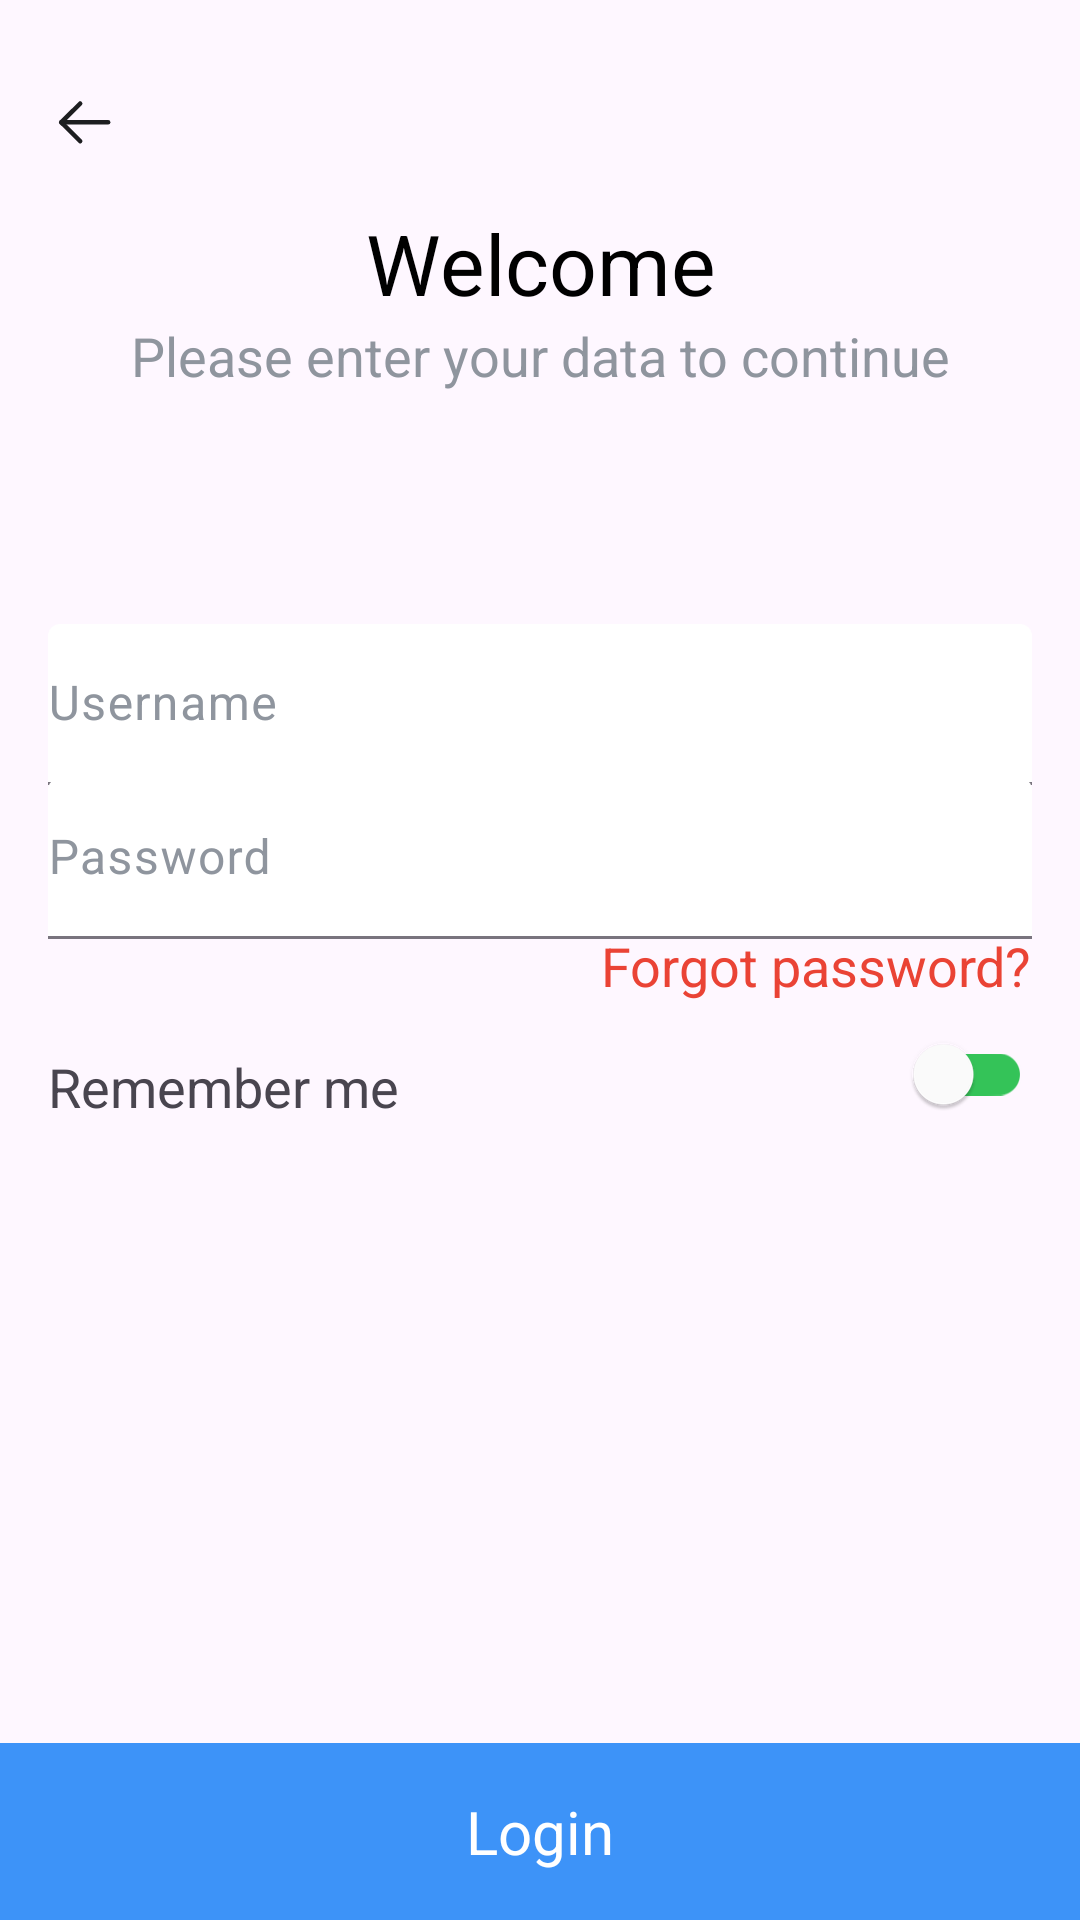

Here is an Android app screen rendered from its layout file. Give the layout XML and the strings, colors and styles it references.
<!-- AndroidManifest.xml: application theme Theme.Laza -->
<!-- res/layout/fragment_login.xml -->
<?xml version="1.0" encoding="utf-8"?>
<androidx.constraintlayout.widget.ConstraintLayout xmlns:android="http://schemas.android.com/apk/res/android"
    xmlns:app="http://schemas.android.com/apk/res-auto"
    xmlns:tools="http://schemas.android.com/tools"
    android:layout_width="match_parent"
    android:layout_height="match_parent">

    <androidx.appcompat.widget.AppCompatImageButton
        android:id="@+id/button_back"
        android:layout_width="wrap_content"
        android:layout_height="wrap_content"
        android:layout_marginStart="16dp"
        android:layout_marginTop="28dp"
        android:background="@drawable/back_bg"
        android:src="@drawable/back"
        app:layout_constraintStart_toStartOf="parent"
        app:layout_constraintTop_toTopOf="parent" />

    <TextView
        android:id="@+id/tv_welcome"
        android:layout_width="match_parent"
        android:layout_height="wrap_content"
        android:layout_marginTop="16dp"
        android:gravity="center"
        android:text="Welcome"
        android:textColor="@color/black"
        android:textSize="28sp"
        app:layout_constraintTop_toBottomOf="@id/button_back" />

    <TextView
        android:id="@+id/tv_welcome_hint"
        android:layout_width="match_parent"
        android:layout_height="wrap_content"
        android:gravity="center"
        android:text="Please enter your data to continue"
        android:textColor="@color/main_grey"
        android:textSize="18sp"
        app:layout_constraintTop_toBottomOf="@id/tv_welcome" />


    <com.google.android.material.textfield.TextInputLayout
        android:id="@+id/et_user_name"
        style="@style/Widget.Material3.TextInputLayout.FilledBox.Dense"
        android:layout_width="match_parent"
        android:layout_height="wrap_content"
        android:layout_margin="16dp"
        android:hint="Username"
        android:textColorHint="@color/main_grey"
        app:boxBackgroundColor="@color/white"
        app:layout_constraintEnd_toEndOf="parent"
        app:layout_constraintStart_toStartOf="parent"
        app:layout_constraintTop_toBottomOf="@+id/hr_guideline_45">

        <com.google.android.material.textfield.TextInputEditText
            android:layout_width="match_parent"
            android:layout_height="wrap_content"
            android:paddingStart="0dp"
            android:textColor="@color/black"


            />
    </com.google.android.material.textfield.TextInputLayout>

    <com.google.android.material.textfield.TextInputLayout
        android:id="@+id/et_password"
        style="@style/Widget.Material3.TextInputLayout.FilledBox.Dense"
        android:layout_width="match_parent"
        android:layout_height="wrap_content"
        android:layout_margin="16dp"
        android:hint="Password"
        android:textColorHint="@color/main_grey"
        app:boxBackgroundColor="@color/white"
        app:layout_constraintEnd_toEndOf="parent"
        app:layout_constraintStart_toStartOf="parent"
        app:layout_constraintTop_toBottomOf="@+id/hr_guide_38">


        <com.google.android.material.textfield.TextInputEditText
            android:layout_width="match_parent"
            android:layout_height="wrap_content"
            android:paddingStart="0dp"
            android:textColor="@color/black"

            />

    </com.google.android.material.textfield.TextInputLayout>


    <TextView
        android:id="@+id/tv_forgot_password"
        android:layout_width="wrap_content"
        android:layout_height="wrap_content"
        android:layout_margin="16dp"
        android:text="Forgot password?"
        android:textColor="@color/main_red"
        android:textSize="18sp"
        app:layout_constraintEnd_toEndOf="parent"
        app:layout_constraintTop_toBottomOf="@id/hr_guideline_55" />

    <TextView
        android:id="@+id/tv_remember_me_label"
        android:layout_width="wrap_content"
        android:layout_height="wrap_content"
        android:layout_margin="16dp"
        android:checked="true"
        android:text="Remember me"
        android:textSize="18sp"
        app:layout_constraintTop_toBottomOf="@id/tv_forgot_password"
        app:layout_constraintStart_toStartOf="parent" />
    <androidx.appcompat.widget.SwitchCompat
        android:id="@+id/remember_me_BTN"
        android:layout_width="wrap_content"
        android:layout_height="wrap_content"
        app:thumbTint="@color/white"
        android:layout_marginHorizontal="16dp"
        app:trackTint="@color/main_green"
        app:layout_constraintEnd_toEndOf="parent"
        app:layout_constraintTop_toBottomOf="@id/tv_forgot_password"
        />
    <TextView
        android:id="@+id/tv_terms_and_condition"
        android:layout_width="match_parent"
        android:layout_height="wrap_content"
        android:layout_margin="24dp"
        android:gravity="center"
        android:textSize="16sp"
        app:layout_constraintBottom_toTopOf="@id/login_BTN"
        app:layout_constraintEnd_toEndOf="parent"
        app:layout_constraintStart_toStartOf="parent" />

    <TextView
        android:id="@+id/login_BTN"
        android:layout_width="match_parent"
        android:layout_height="wrap_content"
        android:background="@color/main_blue"
        android:gravity="center"
        android:padding="16dp"
        android:text="Login"
        android:textColor="@color/white"
        android:textSize="20sp"
        app:layout_constraintBottom_toBottomOf="parent"
        app:layout_constraintEnd_toEndOf="parent"
        app:layout_constraintStart_toStartOf="parent" />

    <androidx.constraintlayout.widget.Guideline
        android:id="@+id/hr_guideline_45"
        android:layout_width="wrap_content"
        android:layout_height="wrap_content"
        android:orientation="horizontal"
        app:layout_constraintGuide_percent="0.30" />

    <androidx.constraintlayout.widget.Guideline
        android:id="@+id/hr_guide_38"
        android:layout_width="wrap_content"
        android:layout_height="wrap_content"
        android:orientation="horizontal"
        app:layout_constraintGuide_percent="0.38" />

    <androidx.constraintlayout.widget.Guideline
        android:id="@+id/hr_guideline_55"
        android:layout_width="wrap_content"
        android:layout_height="wrap_content"
        android:orientation="horizontal"
        app:layout_constraintGuide_percent="0.459" />


</androidx.constraintlayout.widget.ConstraintLayout>
<!-- resources referenced by this layout -->
<resources>
  <color name="black">#FF000000</color>
  <color name="main_blue">#3D93F8</color>
  <color name="main_green">#34C358</color>
  <color name="main_grey">#8F959E</color>
  <color name="main_red">#EA4335</color>
  <color name="white">#FFFFFFFF</color>
  <!-- drawable back (drawable) -->
  <vector xmlns:android="http://schemas.android.com/apk/res/android"
      android:width="25dp"
      android:height="25dp"
      android:viewportWidth="25"
      android:viewportHeight="25">
      <path
          android:fillColor="#00000000"
          android:pathData="M4.427,12.786H20.052"
          android:strokeWidth="1.5"
          android:strokeColor="#1D1E20"
          android:strokeLineCap="round"
          android:strokeLineJoin="round" />
      <path
          android:fillColor="#00000000"
          android:pathData="M10.729,19.061L4.427,12.786L10.729,6.51"
          android:strokeWidth="1.5"
          android:strokeColor="#1D1E20"
          android:strokeLineCap="round"
          android:strokeLineJoin="round" />
  </vector>
  <style name="Theme.Laza" parent="Theme.Material3.Light.NoActionBar">
          <item name="android:navigationBarColor">@android:color/transparent</item>
          <item name="android:statusBarColor">@android:color/transparent</item>
          <item name="android:windowLightStatusBar">?attr/isLightTheme</item>
      </style>
</resources>
